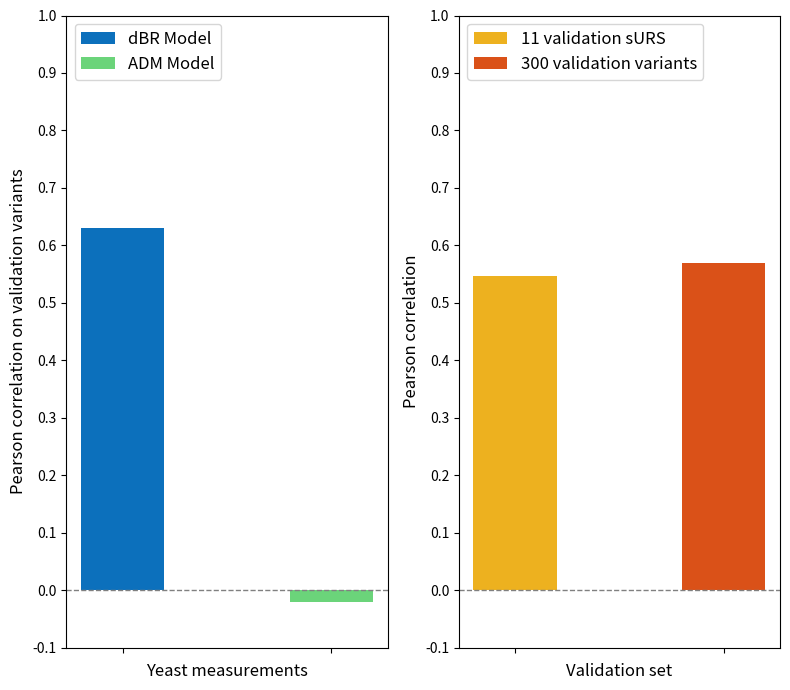

Recreate this plot in Python.
import matplotlib.pyplot as plt

# Data for the first graph
pearson_scores1 = [0.5475, 0.5696]
x_labels1 = ['11 validation sURS', '300 validation variants']

# Data for the second graph
pearson_scores2 = [0.63, -0.02]
x_labels2 = ['dBR Model', 'ADM Model']

# Create a figure with two subplots
fig, (ax1, ax2) = plt.subplots(1, 2, figsize=(8, 7))  # 1 row, 2 columns

# Create the first bar graph
bars1 = ax2.bar(x_labels1, pearson_scores1, color=['#edb11f', '#da5118'], align='center', width=0.4)
ax2.set_xlabel('Validation set', fontsize=12)
ax2.set_ylabel('Pearson correlation', fontsize=12)
ax2.set_xticklabels([])
ax2.set_ylim(-0.1, 1)
ax2.set_yticks([0.1 * i for i in range(-1,11)])
ax2.axhline(y=0, color='gray', linestyle='--', linewidth=1)
ax2.legend(bars1, x_labels1, loc='upper left', fontsize=12)

# Create the second bar graph
bars2 = ax1.bar(x_labels2, pearson_scores2, color=['#0c70bc', '#6bd47a'], align='center', width=0.4)
ax1.set_xlabel('Yeast measurements', fontsize=12)
ax1.set_ylabel('Pearson correlation on validation variants', fontsize=12)
ax1.set_ylim(-0.1, 1)
ax1.set_xticklabels([])
ax1.set_yticks([0.1 * i for i in range(-1, 11)])
ax1.axhline(y=0, color='gray', linestyle='--', linewidth=1)
ax1.legend(bars2, x_labels2, loc='upper left', fontsize=12)

# Adjust spacing between subplots
plt.tight_layout()

# Show the combined graph
plt.savefig("figure_3e.png", dpi=300)

plt.show()
